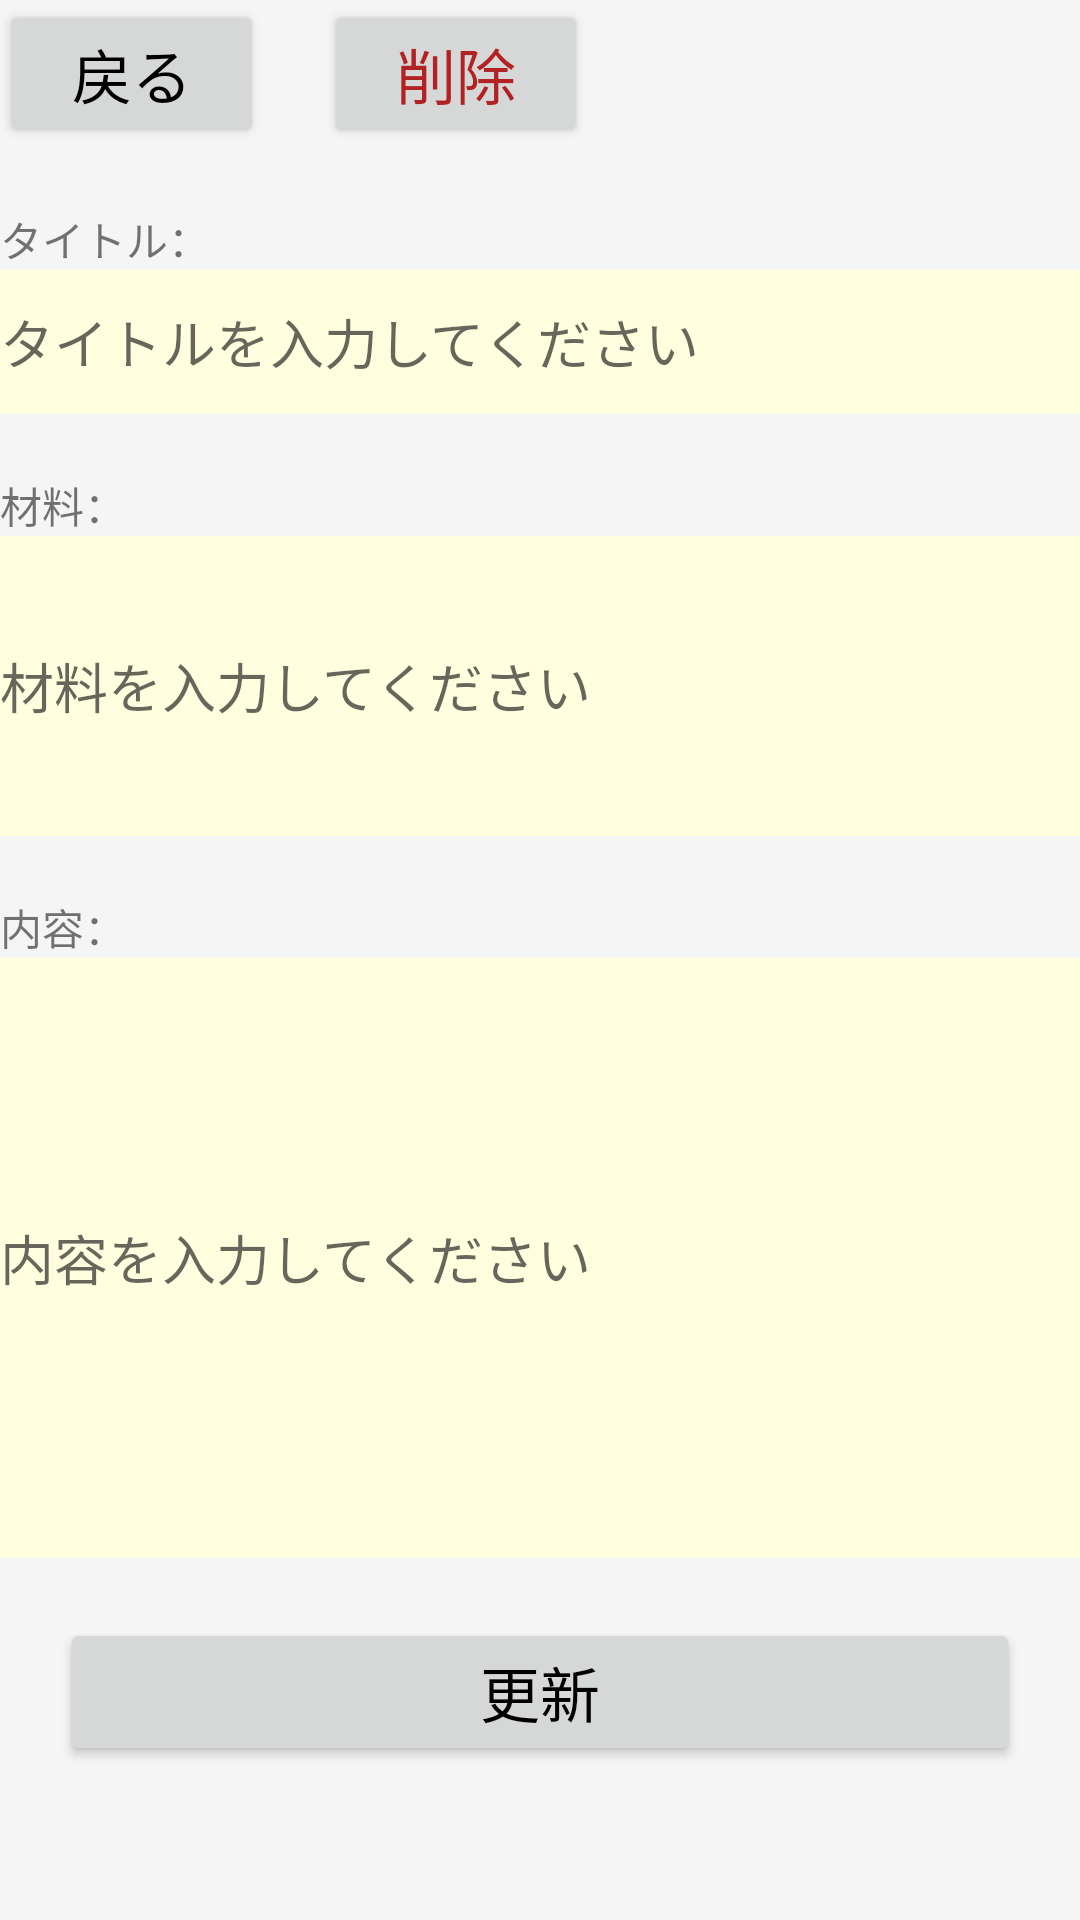

Reconstruct the res/layout file that produces this screen, plus the resources it refers to.
<!-- AndroidManifest.xml: application theme Theme.MyAndroidApp -->
<!-- res/layout/activity_edit.xml -->
<?xml version="1.0" encoding="utf-8"?>
<androidx.constraintlayout.widget.ConstraintLayout
    xmlns:android="http://schemas.android.com/apk/res/android"
    xmlns:tools="http://schemas.android.com/tools"
    android:layout_width="match_parent"
    android:layout_height="match_parent"
    android:background="@color/white"
    tools:context=".EditActivity">

    <ScrollView
        android:layout_width="match_parent"
        android:layout_height="match_parent">

        <LinearLayout
            android:id="@+id/linearLayout2"
            android:layout_width="match_parent"
            android:layout_height="wrap_content"
            android:orientation="vertical">

            <LinearLayout
                android:layout_width="wrap_content"
                android:layout_height="wrap_content"
                android:orientation="horizontal">

                <Button
                    android:id="@+id/return_button"
                    android:layout_width="wrap_content"
                    android:layout_height="wrap_content"
                    android:layout_marginRight="20dp"
                    android:layout_gravity="right"
                    android:text="@string/return_back"
                    android:textColor="@color/black"
                    android:textSize="20sp"/>

                <Button
                    android:layout_width="wrap_content"
                    android:layout_height="wrap_content"
                    android:onClick="delete"
                    android:text="@string/btn_delete"
                    android:textColor="@color/red"
                    android:textSize="20sp"/>

            </LinearLayout>

            <TextView
                android:layout_width="wrap_content"
                android:layout_height="wrap_content"
                android:layout_marginTop="20dp"
                android:text="@string/lbl_title"/>

            <EditText
                android:id="@+id/text_title"
                android:layout_width="match_parent"
                android:layout_height="48dp"
                android:background="@color/light_yellow"
                android:hint="@string/hint_title"
                android:inputType="textMultiLine"
                android:maxLines="5"
                android:minLines="2"
                tools:ignore="MissingConstraints"
                tools:layout_editor_absoluteX="0dp"
                tools:layout_editor_absoluteY="98dp" />

            <TextView
                android:layout_width="wrap_content"
                android:layout_height="wrap_content"
                android:layout_marginTop="20dp"
                android:text="@string/lbl_ingredients"/>

            <EditText
                android:id="@+id/text_ingredients"
                android:layout_width="match_parent"
                android:layout_height="100dp"
                android:background="@color/light_yellow"
                android:hint="@string/hint_ingredients"
                android:inputType="textMultiLine"
                android:maxLines="20"
                android:minLines="2"/>

            <TextView
                android:layout_width="wrap_content"
                android:layout_height="wrap_content"
                android:layout_marginTop="20dp"
                android:text="@string/lbl_content" />

            <EditText
                android:id="@+id/text_content"
                android:layout_width="match_parent"
                android:layout_height="200dp"
                android:background="@color/light_yellow"
                android:hint="@string/hint_content"
                android:inputType="textMultiLine"
                android:maxLines="20"
                android:minLines="2"/>

            <LinearLayout
                android:layout_width="match_parent"
                android:layout_height="match_parent"
                android:orientation="vertical">

                <Button
                    android:layout_width="match_parent"
                    android:layout_height="wrap_content"
                    android:layout_gravity="center"
                    android:onClick="update"
                    android:text="@string/btn_update"
                    android:textColor="@color/black"
                    android:layout_margin="20dp"
                    android:textSize="20sp"/>
            </LinearLayout>

        </LinearLayout>
    </ScrollView>

</androidx.constraintlayout.widget.ConstraintLayout>
<!-- resources referenced by this layout -->
<resources>
  <color name="black">#000000</color>
  <color name="light_yellow">#ffffe0</color>
  <color name="red">#b22222</color>
  <color name="white">#f5f5f5</color>
  <string name="btn_delete">削除</string>
  <string name="btn_update">更新</string>
  <string name="hint_content">内容を入力してください</string>
  <string name="hint_ingredients">材料を入力してください</string>
  <string name="hint_title">タイトルを入力してください</string>
  <string name="lbl_content">内容：</string>
  <string name="lbl_ingredients">材料：</string>
  <string name="lbl_title">タイトル：</string>
  <string name="return_back">戻る</string>
  <style name="Theme.MyAndroidApp" parent="Theme.MaterialComponents.DayNight.DarkActionBar">
          
          <item name="colorPrimary">@color/green</item>
          <item name="colorOnPrimary">@color/white</item>
          
          <item name="colorOnSecondary">@color/black</item>
          
          <item name="android:statusBarColor" tools:targetApi="l">?attr/colorPrimaryVariant</item>
          
      </style>
  <color name="green">#90ee90</color>
</resources>
